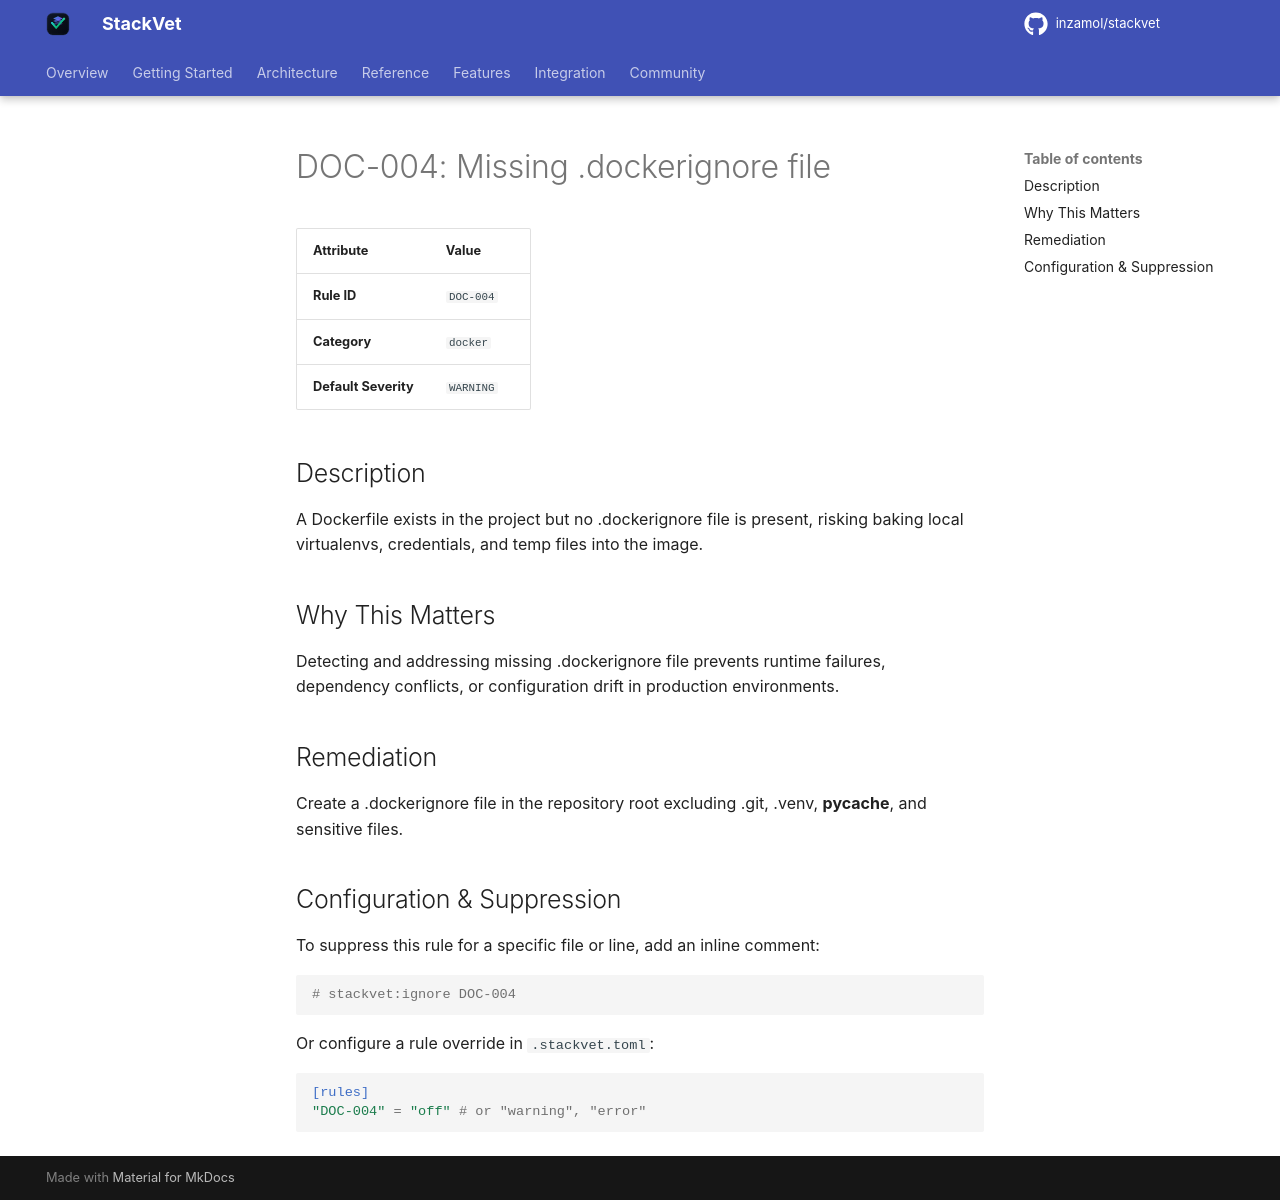

repository: inzamol/stackvet · page: rules/DOC-004/index.html · generator: mkdocs

# DOC-004: Missing .dockerignore file

| Attribute | Value |
|-----------|-------|
| **Rule ID** | `DOC-004` |
| **Category** | `docker` |
| **Default Severity** | `WARNING` |

## Description
A Dockerfile exists in the project but no .dockerignore file is present, risking baking local virtualenvs, credentials, and temp files into the image.

## Why This Matters
Detecting and addressing missing .dockerignore file prevents runtime failures, dependency conflicts, or configuration drift in production environments.

## Remediation
Create a .dockerignore file in the repository root excluding .git, .venv, __pycache__, and sensitive files.

## Configuration & Suppression
To suppress this rule for a specific file or line, add an inline comment:

```python
# stackvet:ignore DOC-004
```

Or configure a rule override in `.stackvet.toml`:

```toml
[rules]
"DOC-004" = "off" # or "warning", "error"
```
